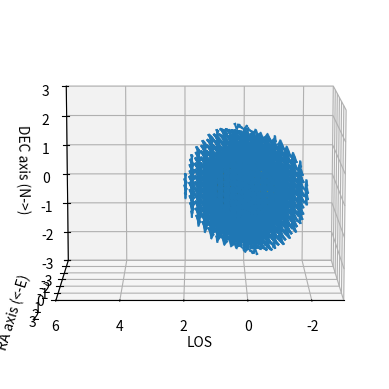

The script that saved this image:
import numpy as np
import matplotlib.pyplot as plt
from scipy.ndimage import rotate
from scipy.spatial.transform import Rotation


def rotation_matrix(axis, theta):
    """
    Return the rotation matrix associated with counterclockwise rotation about
    the given axis by theta radians.
    """
    axis = np.asarray(axis)
    axis = axis / np.sqrt(np.dot(axis, axis))
    a = np.cos(theta / 2.0)
    b, c, d = -axis * np.sin(theta / 2.0)
    aa, bb, cc, dd = a * a, b * b, c * c, d * d
    bc, ad, ac, ab, bd, cd = b * c, a * d, a * c, a * b, b * d, c * d
    return np.array([[aa + bb - cc - dd, 2 * (bc + ad), 2 * (bd - ac)],
                     [2 * (bc - ad), aa + cc - bb - dd, 2 * (cd + ab)],
                     [2 * (bd + ac), 2 * (cd - ab), aa + dd - bb - cc]])


ax = plt.figure().add_subplot(projection='3d')


# Make the grid
lim = 3
nbpoints = 30
x, y, z = np.meshgrid(np.linspace(-lim, lim, nbpoints),
                      np.linspace(-lim, lim, nbpoints),
                      np.linspace(-lim, lim, nbpoints))

r = (x*x + y*y + z*z)**0.5

Rshell = 2
Rstar = 1

mask = np.logical_and(r<Rshell, r>Rstar)
mask2 = np.logical_or(x>0, (z*z + y*y) > Rstar)
# mask = np.logical_and(mask, mask2)

PA = -90
incl = 0

axis1 = (2,0)
# axis1 = (2,1)
xprim = rotate(x, PA, axes = axis1, reshape=False)
yprim = rotate(y, PA, axes = axis1, reshape=False)
zprim = rotate(z, PA, axes = axis1, reshape=False)

axis2 = (1,0)
xprimprim = rotate(xprim, incl, axes = axis2, reshape=False)
yprimprim = rotate(yprim, incl, axes = axis2, reshape=False)
zprimprim = rotate(zprim, incl, axes = axis2, reshape=False)

rprim = (xprimprim*xprimprim + yprimprim*yprimprim + zprimprim*zprimprim)**0.5

xprim = xprim[mask]
yprim = yprim[mask]
zprim = zprim[mask]

xprimprim = xprimprim[mask]
yprimprim = yprimprim[mask]
zprimprim = zprimprim[mask]


rprim = rprim[mask]
x = x[mask]
y = y[mask]
z = z[mask]
r = r[mask]

#intrinsic angle according to Euler rotation

# gamma = PA*np.pi/180
# beta = (90-incl)*np.pi/180
# mat = np.array([[np.cos(beta), np.sin(beta)*np.sin(gamma), np.sin(beta)*np.cos(gamma)],
#        [0, np.cos(gamma), -np.sin(gamma)],
#        [-np.sin(beta), np.cos(beta)*np.sin(beta), np.cos(beta)*np.cos(gamma)]])



# theta = np.arccos(zprim/rprim)
# phi = np.arctan2(yprim,xprim)

# phi = np.arctan2(yprimprim,xprimprim)
phi = np.arctan2(y,x)

# Make the direction data for the arrows

vexp = 0
vrot = 1
# phi_v = (np.sin(theta)*np.cos(phi), np.sin(theta)*np.sin(phi),np.cos(theta))


# phi_v = rotate(phi_v, PA,  axes = (0,2), reshape=False)
# phi_v = rotate(phi_v, incl,axes = axis2, reshape=False)


# expressed in the intrisici coordinate system: x'',y'', z'' co-rotating with the star

phi_v = (-np.sin(phi), np.cos(phi),0*phi)
vx = x*vexp/r + vrot*phi_v[0]
vy = y*vexp/r + vrot*phi_v[1]
vz = z*vexp/r + vrot*phi_v[2]
v = [vx,vy,vz]





axis1 = np.array([1, 0, 0])
theta1 = PA*np.pi/180

rot = rotation_matrix(axis1, theta1)
print(theta1,axis1)

rot = np.linalg.inv(rot)

vv = np.dot(rot, v)


# rot = Rotation.from_rotvec(theta1*axis1)
# vv = rot.apply(np.transpose(v))
# vv = np.transpose(vv)

vx = v[0]
vy = v[1]
vz = v[2]


v = [vx,vy,vz]
axis2 = [0, np.cos(theta1), np.sin(theta1)]
axis2 = [0, 1, 0]
theta2 = incl*np.pi/180

# vv = np.dot(rotation_matrix(axis2, theta2), v)

vxx = vv[0]
vyy = vv[1]
vzz = vv[2]


# Color by vx value (radial velocity)
c = vx
c = vxx*np.cos(theta2)+ vzz*np.sin(theta2)
c = (c.ravel() - c.min()) / np.ptp(c)
# c = np.concatenate((c, np.repeat(c, 2)))
c = plt.cm.bwr_r(c)
# c = plt.cm.jet(c)

ax.quiver(x, y, z, vxx, vyy, vzz, length=0.2)#, color = c)

# ax.quiver(x, y, z, phi_v[0], phi_v[1], phi_v[2], length=0.2, color = c)


# Make data for stellar surface
u = np.linspace(0, 2 * np.pi, 100)
v = np.linspace(0, np.pi, 100)
X = Rstar * np.outer(np.cos(u), np.sin(v))
Y = Rstar * np.outer(np.sin(u), np.sin(v))
Z = Rstar * np.outer(np.ones(np.size(u)), np.cos(v))
# Plot the surface
ax.plot_surface(X,Y,Z, color = 'gold')

ax.set_xlim([-lim,2*lim])
ax.set_ylim([-lim,lim])
ax.set_zlim([-lim,lim])

ax.set_aspect('equal')
ax.set_zlabel('DEC axis (N->)')
ax.set_ylabel('RA axis (<-E)')
ax.set_xlabel('LOS')
ax.view_init(elev=10, azim=90)
#ax.set_box_aspect((1, 1, 1))

plt.show()
